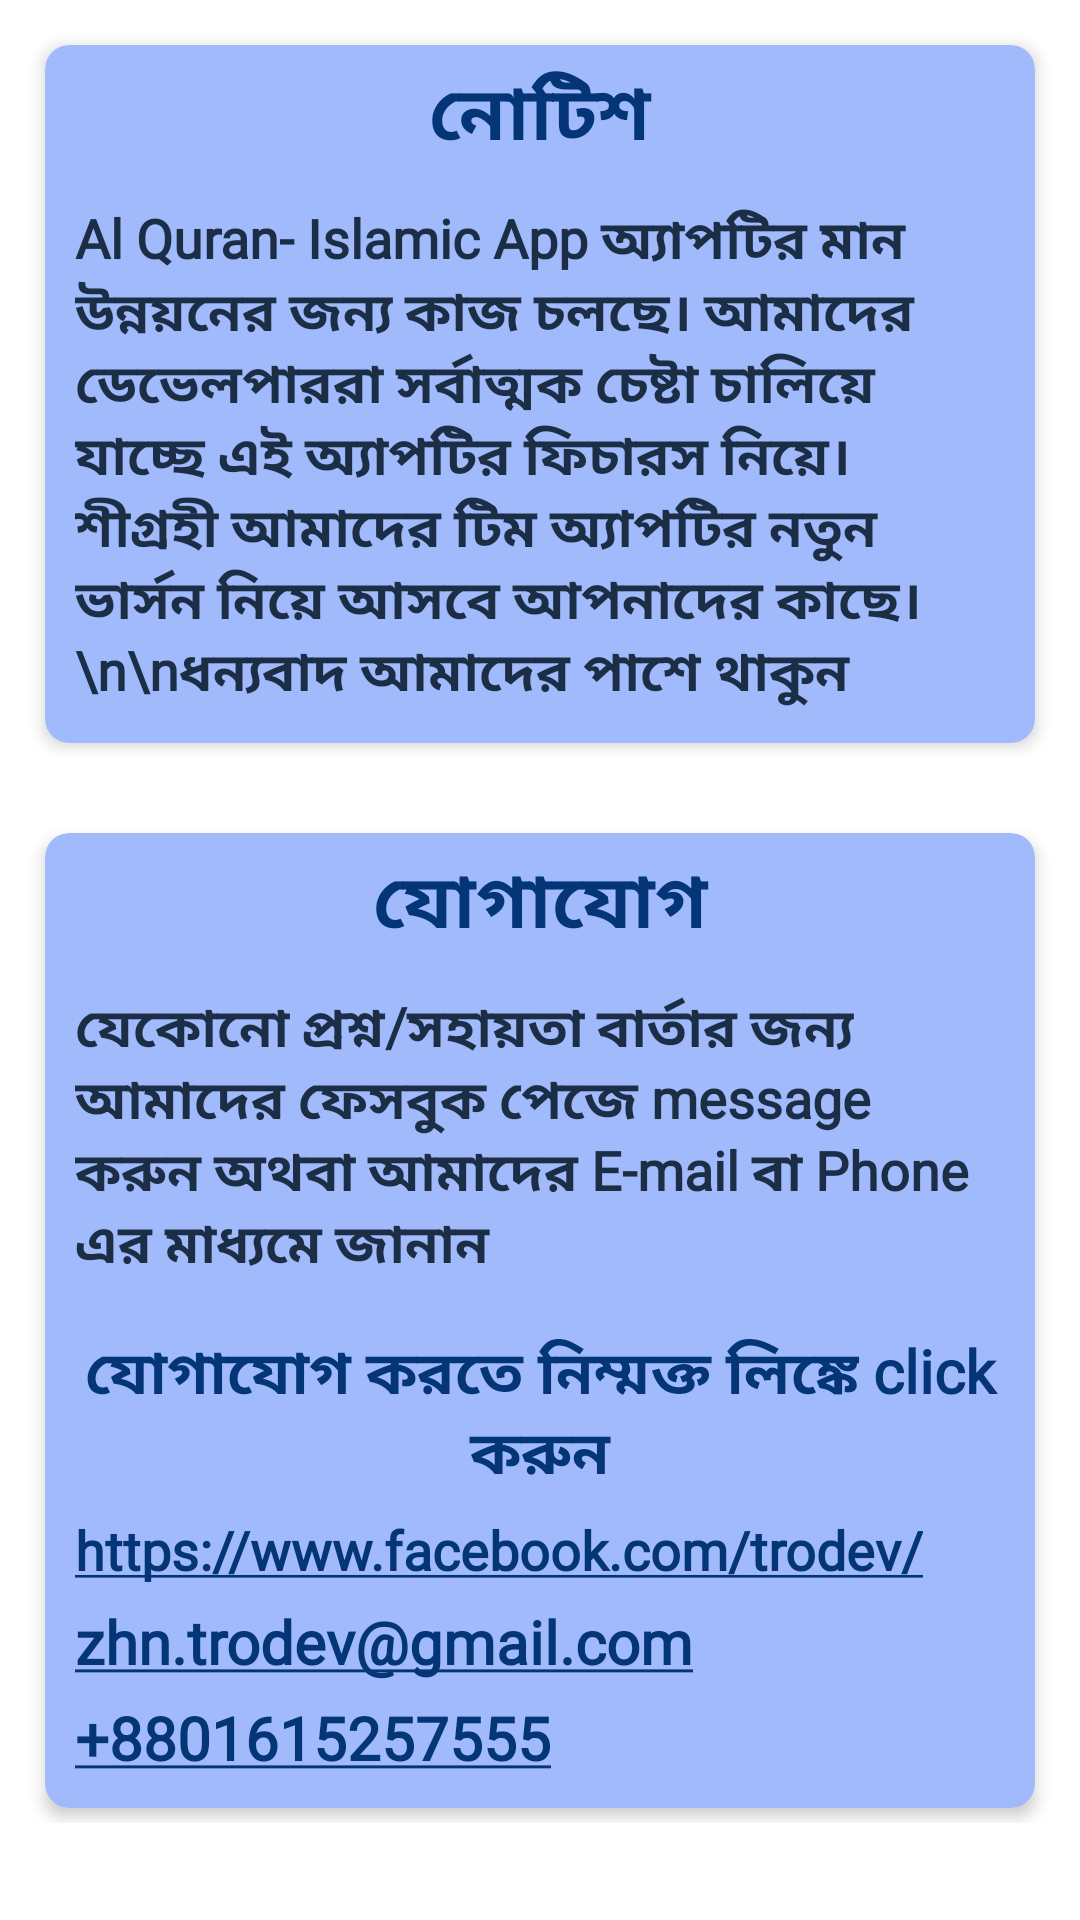

This screen was rendered from an Android layout file. Write that file and the resources it references.
<!-- AndroidManifest.xml: application theme Theme.AlQuran -->
<!-- res/layout/update_bottomsheet_layout.xml -->
<?xml version="1.0" encoding="utf-8"?>
<LinearLayout xmlns:android="http://schemas.android.com/apk/res/android"
    xmlns:app="http://schemas.android.com/apk/res-auto"
    android:layout_width="match_parent"
    android:layout_height="match_parent"
    android:background="@drawable/dialog_background"
    android:orientation="vertical">

    <LinearLayout
        android:layout_width="match_parent"
        android:layout_height="wrap_content"
        android:layout_margin="5dp">

        <LinearLayout
            android:layout_width="match_parent"
            android:layout_height="wrap_content"
            android:layout_margin="5dp"
            android:orientation="vertical">

            <com.google.android.material.card.MaterialCardView
                android:layout_width="match_parent"
                android:layout_height="wrap_content"
                android:layout_margin="5dp"
                app:cardBackgroundColor="@color/purple_700"
                app:cardCornerRadius="8dp"
                app:cardElevation="3dp">

                <LinearLayout
                    android:layout_width="wrap_content"
                    android:layout_height="wrap_content"
                    android:layout_gravity="center"
                    android:orientation="vertical">

                    <TextView
                        android:layout_width="match_parent"
                        android:layout_height="wrap_content"
                        android:layout_marginTop="5dp"
                        android:fontFamily="@font/kalpurush"
                        android:text="নোটিশ"
                        android:textAlignment="center"
                        android:textColor="@color/purple_200"
                        android:textSize="25sp"
                        android:textStyle="bold" />


                    <TextView
                        android:layout_width="wrap_content"
                        android:layout_height="wrap_content"
                        android:layout_gravity="right"
                        android:layout_margin="10dp"
                        android:fontFamily="@font/kalpurush"
                        android:text="Al Quran- Islamic App অ্যাপটির মান উন্নয়নের জন্য কাজ চলছে। আমাদের ডেভেলপাররা সর্বাত্মক চেষ্টা চালিয়ে যাচ্ছে এই অ্যাপটির ফিচারস নিয়ে। শীগ্রহী আমাদের টিম অ্যাপটির নতুন ভার্সন নিয়ে আসবে আপনাদের কাছে।\n\nধন্যবাদ আমাদের পাশে থাকুন"
                        android:textColor="@color/primary"
                        android:textSize="18sp"
                        android:textStyle="bold" />


                </LinearLayout>

            </com.google.android.material.card.MaterialCardView>

        </LinearLayout>

    </LinearLayout>

    <LinearLayout
        android:layout_width="match_parent"
        android:layout_height="wrap_content"
        android:layout_margin="5dp">

        <LinearLayout
            android:layout_width="match_parent"
            android:layout_height="wrap_content"
            android:layout_margin="5dp"
            android:orientation="vertical">

            <com.google.android.material.card.MaterialCardView
                android:layout_width="match_parent"
                android:layout_height="wrap_content"
                android:layout_margin="5dp"
                app:cardBackgroundColor="@color/purple_700"
                app:cardCornerRadius="8dp"
                app:cardElevation="3dp">

                <LinearLayout
                    android:layout_width="wrap_content"
                    android:layout_height="wrap_content"
                    android:layout_gravity="center"
                    android:orientation="vertical">

                    <TextView
                        android:layout_width="match_parent"
                        android:layout_height="wrap_content"
                        android:layout_marginTop="5dp"
                        android:fontFamily="@font/kalpurush"
                        android:text="যোগাযোগ"
                        android:textAlignment="center"
                        android:textColor="@color/purple_200"
                        android:textSize="25sp"
                        android:textStyle="bold" />


                    <TextView
                        android:layout_width="wrap_content"
                        android:layout_height="wrap_content"
                        android:layout_gravity="right"
                        android:layout_margin="10dp"
                        android:fontFamily="@font/kalpurush"
                        android:text="যেকোনো প্রশ্ন/সহায়তা বার্তার জন্য আমাদের ফেসবুক পেজে message করুন অথবা আমাদের E-mail বা Phone এর মাধ্যমে জানান"
                        android:textColor="@color/primary"
                        android:textSize="18sp"
                        android:textStyle="bold" />

                    <TextView
                        android:layout_width="match_parent"
                        android:layout_height="wrap_content"
                        android:layout_marginTop="5dp"
                        android:fontFamily="@font/kalpurush"
                        android:text="যোগাযোগ করতে নিম্মক্ত লিঙ্কে click করুন"
                        android:textAlignment="center"
                        android:textColor="@color/purple_200"
                        android:textSize="20sp"
                        android:textStyle="bold" />


                    <TextView
                        android:id="@+id/facebook"
                        android:layout_width="wrap_content"
                        android:layout_height="wrap_content"
                        android:layout_marginLeft="10dp"
                        android:layout_marginTop="5dp"
                        android:autoLink="web"
                        android:backgroundTint="@color/purple_700"
                        android:fontFamily="@font/kalpurush"
                        android:gravity="left"
                        android:text="@string/facebook"
                        android:textSize="18sp"
                        android:textStyle="bold" />

                    <TextView
                        android:id="@+id/email"
                        android:layout_width="wrap_content"
                        android:layout_height="wrap_content"
                        android:layout_marginLeft="10dp"
                        android:layout_marginTop="5dp"
                        android:autoLink="email"
                        android:fontFamily="@font/kalpurush"
                        android:gravity="left"
                        android:text="zhn.trodev@gmail.com"
                        android:textColor="@color/purple_200"
                        android:textSize="20sp"
                        android:textStyle="bold" />

                    <TextView
                        android:id="@+id/mobile"
                        android:layout_width="wrap_content"
                        android:layout_height="wrap_content"
                        android:layout_marginLeft="10dp"
                        android:layout_marginTop="5dp"
                        android:layout_marginBottom="10dp"
                        android:autoLink="phone"
                        android:fontFamily="@font/kalpurush"
                        android:gravity="left"
                        android:text="+8801615257555"
                        android:textColor="@color/purple_200"
                        android:textSize="20sp"
                        android:textStyle="bold" />


                </LinearLayout>

            </com.google.android.material.card.MaterialCardView>

        </LinearLayout>

    </LinearLayout>

</LinearLayout>
<!-- resources referenced by this layout -->
<resources>
  <color name="primary">#1C2E46</color>
  <color name="purple_200">#033577</color>
  <color name="purple_700">#FCA0BAFB</color>
  <string name="facebook">https://www.facebook.com/trodev/</string>
  <style name="Theme.AlQuran" parent="Theme.MaterialComponents.DayNight.DarkActionBar">
          
          <item name="colorPrimary">@color/purple_500</item>
          <item name="colorPrimaryVariant">@color/purple_700</item>
          <item name="colorOnPrimary">@color/white</item>
          
          <item name="colorSecondary">@color/teal_200</item>
          <item name="colorSecondaryVariant">@color/teal_700</item>
          <item name="colorOnSecondary">@color/black</item>
          
          <item name="android:statusBarColor">?attr/colorPrimaryVariant</item>
          
      </style>
  <color name="purple_500">#FCA0BAFB</color>
  <color name="white">#FFFFFFFF</color>
  <color name="teal_200">#033577</color>
  <color name="teal_700">#FF018786</color>
  <color name="black">#FF000000</color>
</resources>
